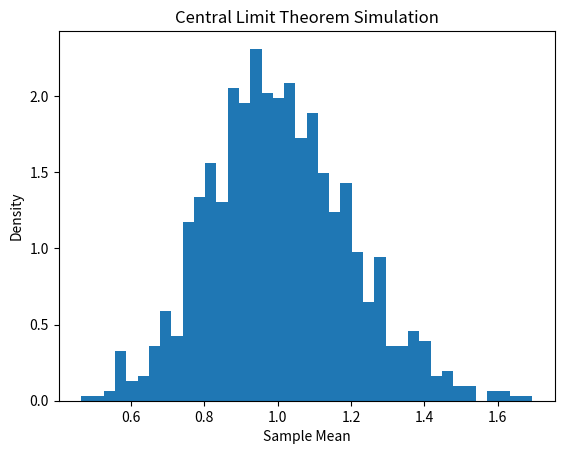

Recreate this plot in Python.
import numpy as np
import matplotlib.pyplot as plt


def simulate_clt(n_samples=1000, sample_size=30):
    means = []

    for _ in range(n_samples):
        sample = np.random.exponential(scale=1, size=sample_size)
        means.append(np.mean(sample))

    return np.array(means)


if __name__ == "__main__":
    means = simulate_clt()

    plt.hist(means, bins=40, density=True)
    plt.title("Central Limit Theorem Simulation")
    plt.xlabel("Sample Mean")
    plt.ylabel("Density")

    plt.show()
    plt.savefig("clt_simulation.png")
